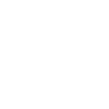
t = 0.00 s
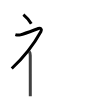
t = 2.75 s
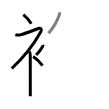
t = 5.50 s
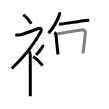
t = 8.50 s
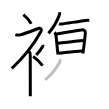
t = 11.25 s
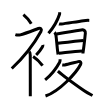
t = 14.00 s

The animated SVG that drew these frames (rendered in a browser with its animation timeline set to each time). Animation: 14 SMIL elements (animate=14); one cycle of 14.00 s.

<svg width="109px" height="109px" viewBox="0 0 px 109px" xmlns="http://www.w3.org/2000/svg" xmlns:xlink="http://www.w3.org/1999/xlink" xml:space="preserve" version="1.1"  baseProfile="full">
<path d="M23.38,14.62c2.69,2.17,5.58,5.42,7.89,9.21" style="fill:none;stroke:black;stroke-width:3;opacity:0">
  <animate attributeType="CSS" attributeName="opacity" from="0" to="1" begin="0s" dur="1s" repeatCount="0" fill="freeze" />
</path>
<path d="M15.35,34.65c1.52,0.48,3.49,0.55,4.99,0.19c4.53-1.08,14.53-5.08,18.03-6.35c2.18-0.79,3.82,0.68,2.57,2.94C33.63,44.69,22.5,58.42,11.75,68.49" style="fill:none;stroke:black;stroke-width:3;opacity:0">
  <animate attributeType="CSS" attributeName="opacity" from="0" to="1" begin="1s" dur="1s" repeatCount="0" fill="freeze" />
</path>
<path d="M29.21,51.67c0.68,0.68,1.05,2,1.05,3.83c0,9.24,0.03,24.47,0.04,34.5c0,2.45,0,4.58,0,6.25" style="fill:none;stroke:black;stroke-width:3;opacity:0">
  <animate attributeType="CSS" attributeName="opacity" from="0" to="1" begin="2s" dur="1s" repeatCount="0" fill="freeze" />
</path>
<path d="M42.85,44.85c0.18,0.83-0.15,1.56-0.5,2.17c-1.05,1.83-4.05,5.84-6.16,8.01" style="fill:none;stroke:black;stroke-width:3;opacity:0">
  <animate attributeType="CSS" attributeName="opacity" from="0" to="1" begin="3s" dur="1s" repeatCount="0" fill="freeze" />
</path>
<path d="M33.12,56.38c3.23,2.16,6.68,5.39,9.45,9.17" style="fill:none;stroke:black;stroke-width:3;opacity:0">
  <animate attributeType="CSS" attributeName="opacity" from="0" to="1" begin="4s" dur="1s" repeatCount="0" fill="freeze" />
</path>
<path d="M59.61,12.25c0.03,0.49,0.12,1.41-0.06,1.97c-2.22,6.91-5.29,12.28-11.04,19.08" style="fill:none;stroke:black;stroke-width:3;opacity:0">
  <animate attributeType="CSS" attributeName="opacity" from="0" to="1" begin="5s" dur="1s" repeatCount="0" fill="freeze" />
</path>
<path d="M59,23.97c0.88,0.28,1.94,0.1,2.63,0.03c3.75-0.41,14.42-2.27,21.9-3.34c1.87-0.27,3.86-0.34,5.75-0.28" style="fill:none;stroke:black;stroke-width:3;opacity:0">
  <animate attributeType="CSS" attributeName="opacity" from="0" to="1" begin="6s" dur="1s" repeatCount="0" fill="freeze" />
</path>
<path d="M54.52,32.4c0.73,0.73,1.23,1.72,1.42,2.86c0.51,3.18,1.11,11.47,1.69,16.01c0.23,1.81,0.4,3.06,0.43,3.24" style="fill:none;stroke:black;stroke-width:3;opacity:0">
  <animate attributeType="CSS" attributeName="opacity" from="0" to="1" begin="7s" dur="1s" repeatCount="0" fill="freeze" />
</path>
<path d="M56.69,33.99c3.56-0.65,19.46-3.35,24.67-4.07c2.43-0.34,4.29,0.83,3.98,3.47c-0.3,2.62-0.99,9.87-1.7,14.85c-0.4,2.84-0.7,4.97-0.7,5.15" style="fill:none;stroke:black;stroke-width:3;opacity:0">
  <animate attributeType="CSS" attributeName="opacity" from="0" to="1" begin="8s" dur="1s" repeatCount="0" fill="freeze" />
</path>
<path d="M57.83,43.31c6.92-1.06,19.67-2.31,25.72-2.9" style="fill:none;stroke:black;stroke-width:3;opacity:0">
  <animate attributeType="CSS" attributeName="opacity" from="0" to="1" begin="9s" dur="1s" repeatCount="0" fill="freeze" />
</path>
<path d="M58.94,53.26c7.56-0.76,15.93-1.76,23.1-2.22" style="fill:none;stroke:black;stroke-width:3;opacity:0">
  <animate attributeType="CSS" attributeName="opacity" from="0" to="1" begin="10s" dur="1s" repeatCount="0" fill="freeze" />
</path>
<path d="M60.08,59.25c0.09,1.08,0.08,2.09-0.44,3.05c-2.27,4.2-7.27,11.82-14.51,17.62" style="fill:none;stroke:black;stroke-width:3;opacity:0">
  <animate attributeType="CSS" attributeName="opacity" from="0" to="1" begin="11s" dur="1s" repeatCount="0" fill="freeze" />
</path>
<path d="M62.22,64.98c0.25,0.03,1.84,0,2.57-0.08c2.39-0.26,10.07-2.48,13.48-3.28c2.34-0.55,3.12,1.18,2.41,2.63C76.75,72.25,60.12,90.88,45.5,96" style="fill:none;stroke:black;stroke-width:3;opacity:0">
  <animate attributeType="CSS" attributeName="opacity" from="0" to="1" begin="12s" dur="1s" repeatCount="0" fill="freeze" />
</path>
<path d="M57.9,71.06c3.64,3.21,18.16,13.98,26.33,19.71c2.64,1.85,5.39,3.22,8.26,4.72" style="fill:none;stroke:black;stroke-width:3;opacity:0">
  <animate attributeType="CSS" attributeName="opacity" from="0" to="1" begin="13s" dur="1s" repeatCount="0" fill="freeze" />
</path>
</svg>
